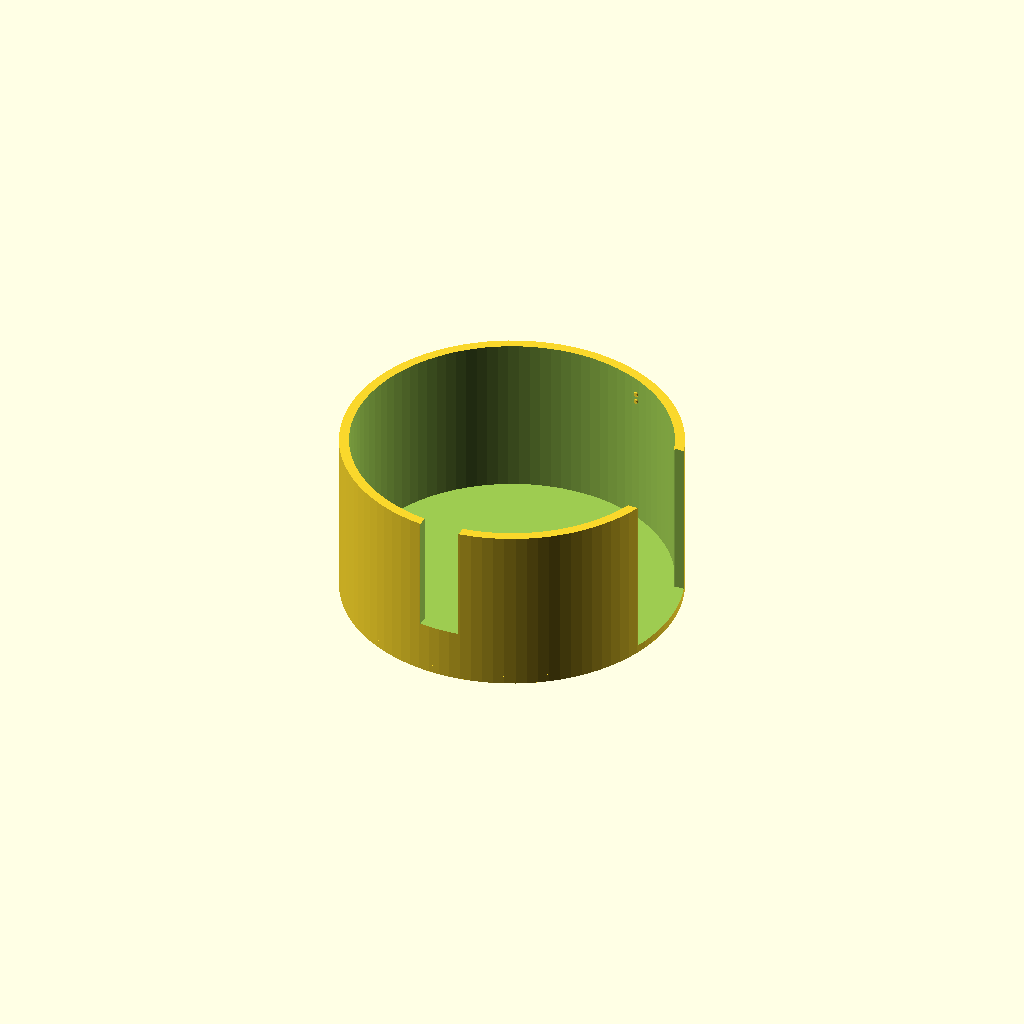
Cell 1: rendered with the file's own defaults.
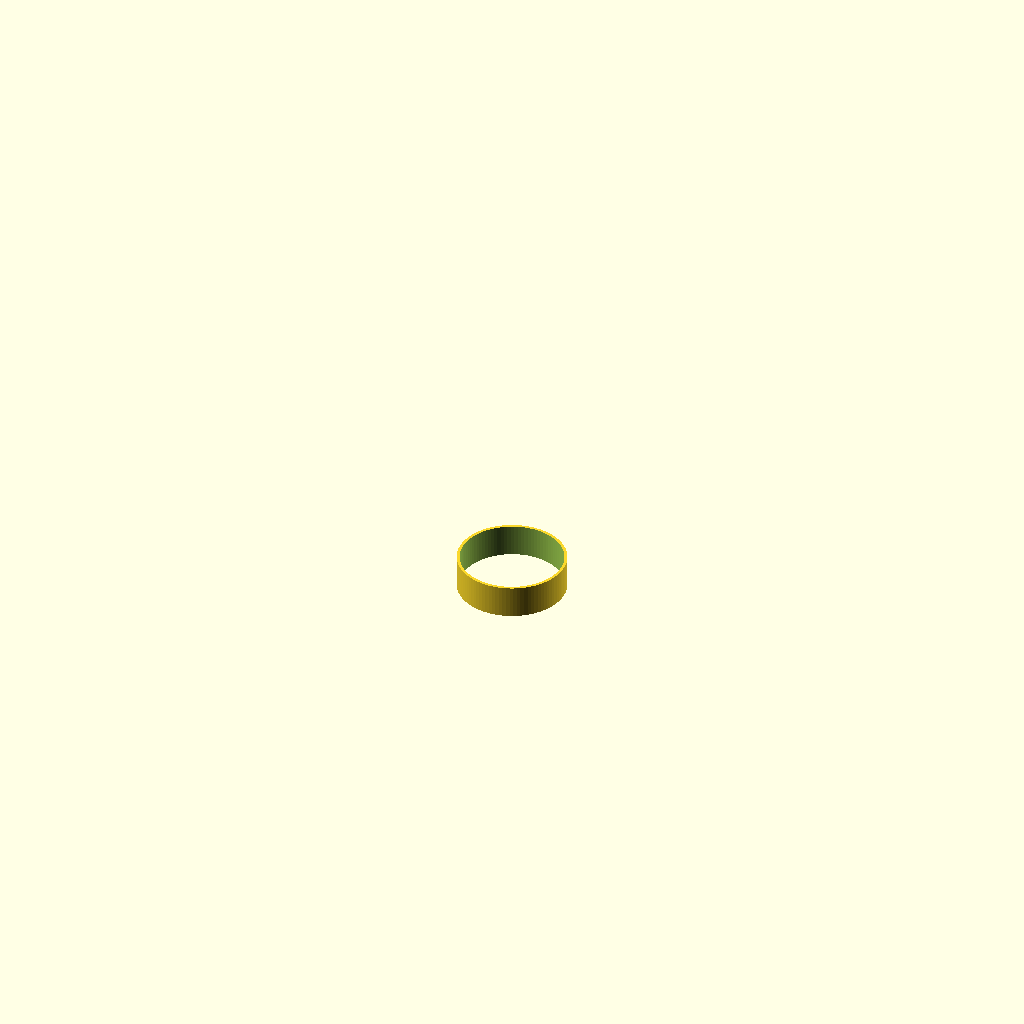
Cell 2: part = "ring" (everything else at default).
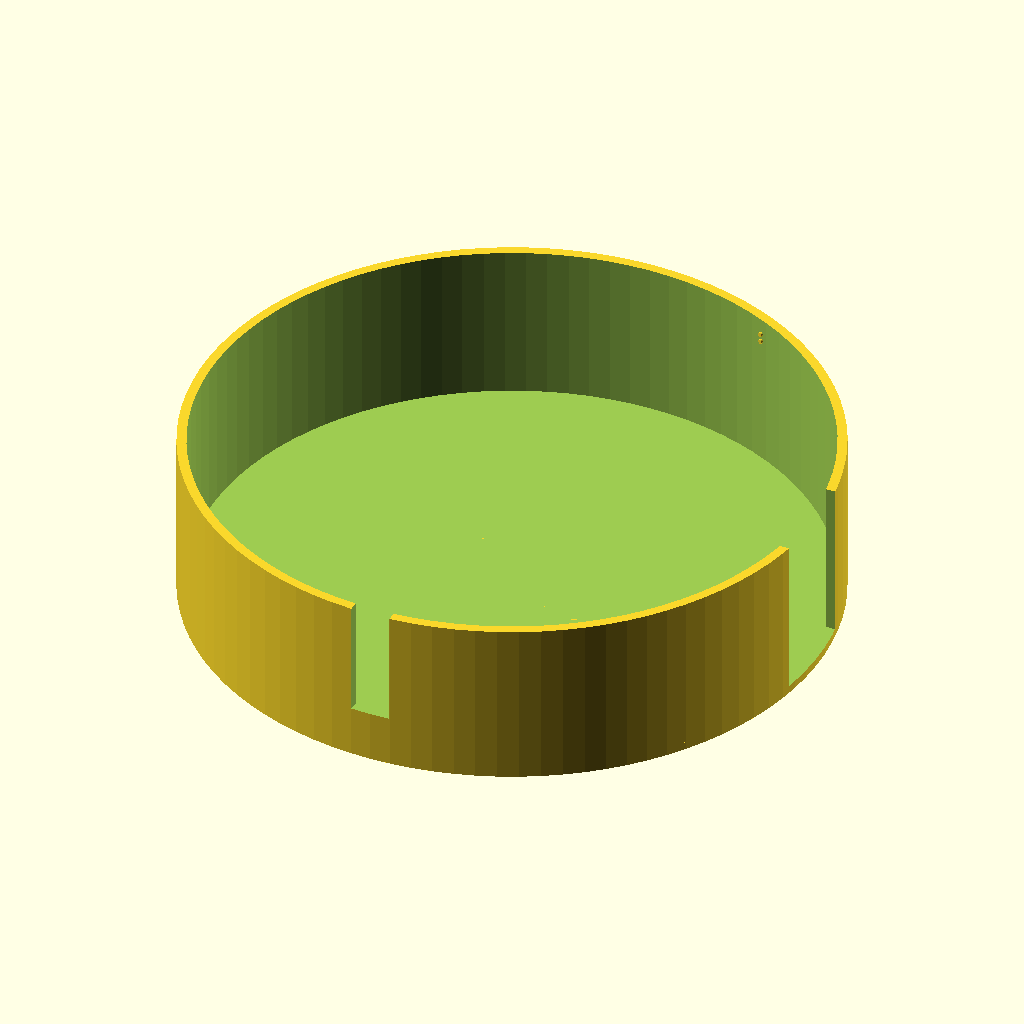
Cell 3 — lobe_pair set to 154.84, the other parameters unchanged.
All cells are drawn from one camera (rotation 55°, 0°, 25°, orthographic, colour scheme Cornfield), so only the parameter changes between them.
The OpenSCAD source (contributions/source-3d-models/OsakaTX/robot-suction-fan-22n704v160/jig27-cup-gauge.scad):
// =====================================================================
// Jig 27 - 22N704V160 fan: drop-in cup + port go-ring (two printed parts)
// =====================================================================
// Prints TWICE (select with part=). Checks the PURCHASED fan with no
// caliper:
//   part="cup" - FOOTPRINT: body must pass the cup bore D77.62 down to
//     the floor (id = measured y extent 77.42 + 0.1/side; jam/rock =
//     body wider than modeled => record, widen cup_id). HEIGHT: resting
//     on the floor, the top face must sit at the NOMINAL rib (floor+
//     33.81) and stay under the MAX rib (+2.0) - sight across the two
//     inner ribs. The +x rim notch clears the exit-duct bulge region,
//     the -y notch leaves wire room; try the cup rotated 180 deg if the
//     first orientation jams to tell which side is proud.
//   part="ring" - PORT: invert the fan, drop the ring into the top
//     inlet bore (ring OD 26.40 into the measured bore D27.90, land
//     D28.98 seats on the table). Flush seat = bore as modeled; no-drop
//     or visible gap ring-to-bore = off-size port => record.
//     Centering check: with the ring standing on the table, lower the
//     bore over it; the bore must swallow the ring without pushing it
//     off-center.
// All part dims are the one-cad-measured values (provenance in
// envelope-22n704v160.scad header); clearances are the only added
// constants, marked [E]. A pass here validates THIS MODEL against the
// PART - it is not datasheet truth.
// License: CC BY-SA 4.0. Units: mm.

/* [Hidden] */
$fn = 96;

/* [Which part to render] */
// "cup"  drop-in footprint+height gauge
// "ring" loose port go-ring
part = "cup"; // ["cup", "ring"]

/* [Fan measured dims - keep in sync with envelope-22n704v160.scad] */
body_d      = 75.72;   // scroll wall OD [M]
lobe_pair   = 77.42;   // y extent incl. inlet-side lobes [M: +-38.71]
height_tot  = 33.81;   // z stack [M]
port_bore   = 27.90;   // top inlet bore under the land [M]

/* [Jig constants - [E] print-clearance choices] */
cup_id      = lobe_pair + 0.20; // 77.62 bore
cup_wall    = 2.4;
floor_t     = 2.0;
cup_h       = 40.0;    // wall height above the floor top
mark_hi     = 2.0;     // max mark = nominal + this
rib_d       = 1.2;     // sighting rib diameter
rib_arc_deg = 50;      // rib angular span, centered +y ... +x
ring_od     = 26.40;   // port go-ring (0.75/side under bore 27.9)
ring_h      = 8.0;
ring_wall   = 0.7;
notch_x_w   = 26.0;     // +x rim notch width (duct-relief), centered +x [E]
notch2_w    = 10.0;     // -y wire relief [E]

// ---- cup: floor + wall, inner sighting ribs at nominal/max height
module cup() {
    difference() {
        union() {
            cylinder(d = cup_id + 2*cup_wall, h = floor_t);
            translate([0, 0, floor_t])
                cylinder(d = cup_id + 2*cup_wall, h = cup_h);
        }
        translate([0, 0, floor_t]) cylinder(d = cup_id, h = cup_h + 2);
        // +x rim notch, full height above floor
        translate([cup_id/2 + cup_wall, 0, floor_t + cup_h/2 + 2])
            cube([2*cup_wall + 4, notch_x_w, cup_h + 4], center = true);
        // -y wire relief, upper half only
        translate([0, -(cup_id/2 + cup_wall), floor_t + 26])
            cube([notch2_w, 2*cup_wall + 4, 30], center = true);
    }
    // sighting ribs (protrude into the bore, thin)
    mark_rib(floor_t + height_tot);
    mark_rib(floor_t + height_tot + mark_hi);
}

module mark_rib(z)
    rotate([0, 0, 90 - rib_arc_deg/2])
        translate([cup_id/2 - rib_d/2 + 0.05, 0, z])
            rotate([0, 90, 0])
                cylinder(d = rib_d, h = rib_d, $fn = 20);

// ---- loose port ring
module port_ring()
    difference() {
        cylinder(d = ring_od, h = ring_h);
        translate([0, 0, -1])
            cylinder(d = ring_od - 2*ring_wall, h = ring_h + 2);
    }

if (part == "cup") cup();
else port_ring();
echo(str("[jig27] part=", part, " cup_id=", cup_id,
         " ribs at floor+", height_tot, "/", height_tot + mark_hi,
         " | ring OD ", ring_od, " vs bore ", port_bore));
Parameter table extracted from the source (name, type, default, range or options):
part: string, default "cup", options "cup", "ring"
body_d: number, default 75.72
lobe_pair: number, default 77.42
height_tot: number, default 33.81
port_bore: number, default 27.9
cup_wall: number, default 2.4
floor_t: number, default 2
cup_h: number, default 40
mark_hi: number, default 2
rib_d: number, default 1.2
rib_arc_deg: number, default 50
ring_od: number, default 26.4
ring_h: number, default 8
ring_wall: number, default 0.7
notch_x_w: number, default 26
notch2_w: number, default 10
